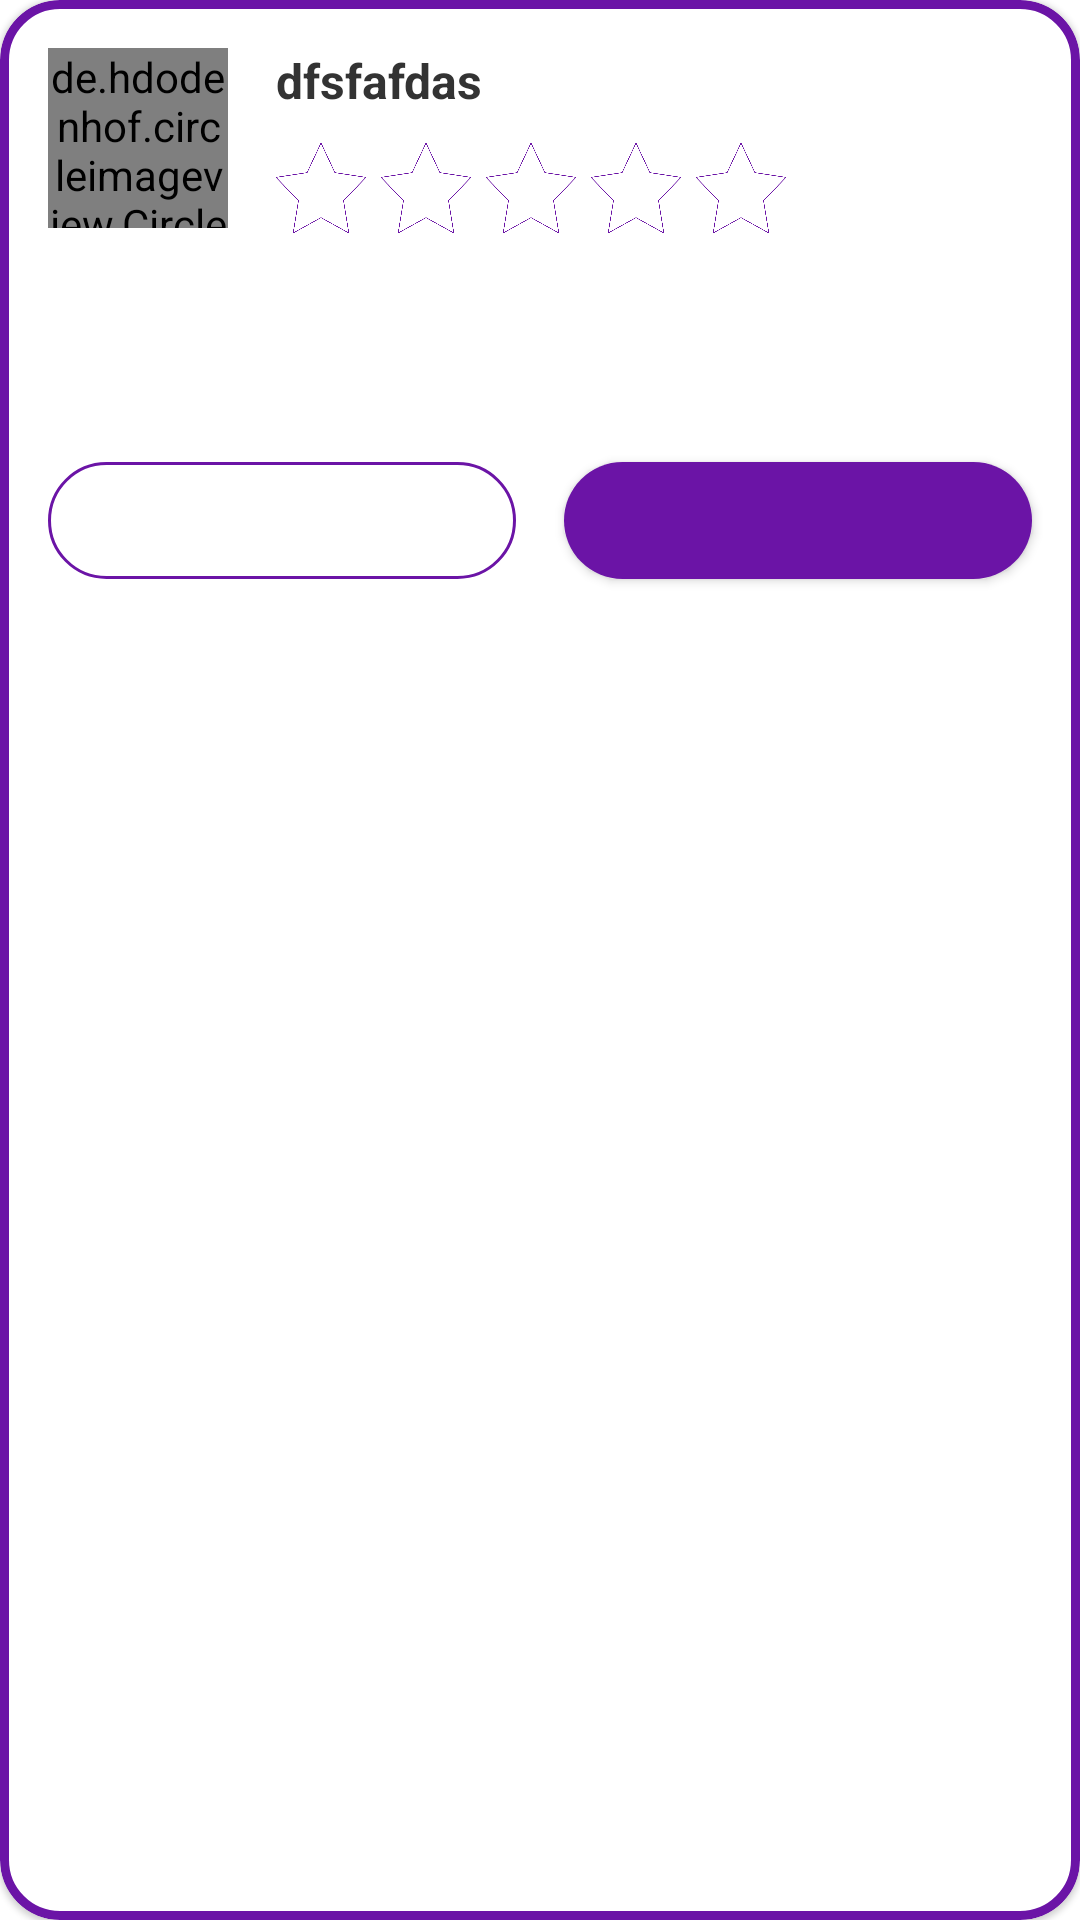

The Android layout XML behind this screen, and the referenced resources:
<!-- AndroidManifest.xml: application theme AppTheme -->
<!-- res/layout/dialog_add_review.xml -->
<?xml version="1.0" encoding="utf-8"?>
<com.google.android.material.card.MaterialCardView
    xmlns:android="http://schemas.android.com/apk/res/android"
    android:layout_width="match_parent"
    android:layout_height="wrap_content"
    xmlns:app="http://schemas.android.com/apk/res-auto"
    app:strokeColor="@color/colorAccent"
    app:strokeWidth="3dp"
    app:cardCornerRadius="20dp"
    android:layout_marginStart="@dimen/margin_default"
    android:layout_marginEnd="@dimen/margin_default"
    android:background="@color/white">

    <androidx.constraintlayout.widget.ConstraintLayout
        android:layout_width="match_parent"
        android:layout_height="wrap_content">

        <de.hdodenhof.circleimageview.CircleImageView
            android:id="@+id/ivUserPhoto"
            android:layout_width="60dp"
            android:layout_height="60dp"
            app:layout_constraintStart_toStartOf="parent"
            app:layout_constraintTop_toTopOf="parent"
            android:layout_marginStart="@dimen/margin_default"
            android:layout_marginTop="@dimen/margin_default"
            android:src="@drawable/nature_1"
            />

        <TextView
            android:id="@+id/tvUserName"
            android:layout_width="wrap_content"
            android:layout_height="wrap_content"
            android:textStyle="bold"
            android:textColor="@color/black"
            android:text="dfsfafdas"
            android:textSize="@dimen/text_size_16"
            app:layout_constraintStart_toEndOf="@id/ivUserPhoto"
            app:layout_constraintTop_toTopOf="@id/ivUserPhoto"
            android:layout_marginStart="@dimen/margin_default"
            />

        <include
            android:id="@+id/vStarRatingBar"
            android:layout_width="wrap_content"
            android:layout_height="wrap_content"
            app:layout_constraintStart_toEndOf="@id/ivUserPhoto"
            app:layout_constraintTop_toBottomOf="@id/tvUserName"
            android:layout_marginStart="@dimen/margin_default"
            android:layout_marginTop="10dp"
            layout="@layout/view_rating_bar"/>

        <EditText
            android:id="@+id/etReviewBody"
            android:layout_width="match_parent"
            android:layout_height="wrap_content"
            android:textSize="@dimen/text_size_14"
            android:textColor="@color/grey_text"
            android:layout_marginStart="@dimen/margin_default"
            android:layout_marginEnd="@dimen/margin_default"
            android:backgroundTint="@color/white"
            app:layout_constraintTop_toBottomOf="@id/ivUserPhoto"
            app:layout_constraintBottom_toTopOf="@id/vBottomButtons"
            android:layout_marginTop="20dp"
            />

        <include
            android:id="@+id/vBottomButtons"
            android:layout_width="match_parent"
            android:layout_height="wrap_content"
            app:layout_constraintBottom_toBottomOf="parent"

            layout="@layout/view_bottom_buttons_horizontal"/>

    </androidx.constraintlayout.widget.ConstraintLayout>



</com.google.android.material.card.MaterialCardView>
<!-- res/layout/view_rating_bar.xml (included above) -->
<?xml version="1.0" encoding="utf-8"?>
<LinearLayout
    xmlns:android="http://schemas.android.com/apk/res/android"
    android:layout_width="wrap_content"
    android:layout_height="wrap_content"
    android:orientation="horizontal">

    <ImageView
        android:id="@+id/ivStar1"
        android:layout_width="30dp"
        android:layout_height="30dp"
        android:src="@drawable/ic_empty_star"
        android:layout_marginEnd="5dp"
        />

    <ImageView
        android:id="@+id/ivStar2"
        android:layout_width="30dp"
        android:layout_height="30dp"
        android:src="@drawable/ic_empty_star"
        android:layout_marginEnd="5dp"
        />

    <ImageView
        android:id="@+id/ivStar3"
        android:layout_width="30dp"
        android:layout_height="30dp"
        android:src="@drawable/ic_empty_star"
        android:layout_marginEnd="5dp"
        />

    <ImageView
        android:id="@+id/ivStar4"
        android:layout_width="30dp"
        android:layout_height="30dp"
        android:src="@drawable/ic_empty_star"
        android:layout_marginEnd="5dp"
        />

    <ImageView
        android:id="@+id/ivStar5"
        android:layout_width="30dp"
        android:layout_height="30dp"
        android:src="@drawable/ic_empty_star"
        android:layout_marginEnd="5dp"
        />

</LinearLayout>
<!-- res/layout/view_bottom_buttons_horizontal.xml (included above) -->
<?xml version="1.0" encoding="utf-8"?>
<LinearLayout
    xmlns:android="http://schemas.android.com/apk/res/android"
    android:layout_width="match_parent"
    android:layout_height="wrap_content"
    android:orientation="horizontal"
    android:weightSum="2"
    >

    <com.google.android.material.button.MaterialButton
        android:id="@+id/bLeft"
        style="@style/Button.Outlined"
        android:layout_weight="1"
        android:layout_marginTop="@dimen/margin_default"
        android:layout_marginEnd="@dimen/margin_small"
        android:layout_marginBottom="@dimen/margin_default"
        android:layout_marginStart="@dimen/margin_default"
        android:textAllCaps="false"
        />

    <com.google.android.material.button.MaterialButton
        android:id="@+id/bRight"
        style="@style/AppButton"
        android:layout_weight="1"
        android:layout_marginTop="@dimen/margin_default"
        android:layout_marginEnd="@dimen/margin_default"
        android:layout_marginBottom="@dimen/margin_default"
        android:layout_marginStart="@dimen/margin_small"
        android:textAllCaps="false"
        />

</LinearLayout>
<!-- resources referenced by this layout -->
<resources>
  <color name="black">#333333</color>
  <color name="colorAccent">#6B14A6</color>
  <color name="grey_text">#59333333</color>
  <color name="white">#FFFFFF</color>
  <dimen name="margin_default">16dp</dimen>
  <dimen name="margin_small">8dp</dimen>
  <dimen name="text_size_14">14sp</dimen>
  <dimen name="text_size_16">16sp</dimen>
  <!-- drawable ic_empty_star: png bitmap (drawable-xxhdpi, 26000 bytes) -->
  <!-- drawable nature_1: jpg bitmap (drawable-xxhdpi, 411359 bytes) -->
  <style name="AppButton" parent="Widget.MaterialComponents.Button">
          <item name="android:layout_width">wrap_content</item>
          <item name="android:layout_height">wrap_content</item>
          <item name="android:paddingTop">10dp</item>
          <item name="android:paddingBottom">10dp</item>
          <item name="android:paddingRight">24dp</item>
          <item name="android:paddingLeft">24dp</item>
          <item name="android:textSize">14sp</item>
          <item name="android:lines">1</item>
          <item name="cornerRadius">20dp</item>
          <item name="textAllCaps">false</item>
      </style>
  <style name="Button.Outlined" parent="Widget.MaterialComponents.Button.OutlinedButton">
          <item name="android:layout_width">wrap_content</item>
          <item name="android:layout_height">wrap_content</item>
          <item name="android:paddingTop">10dp</item>
          <item name="android:paddingBottom">10dp</item>
          <item name="android:paddingRight">24dp</item>
          <item name="android:paddingLeft">24dp</item>
          <item name="android:textSize">14sp</item>
          <item name="android:lines">1</item>
          <item name="cornerRadius">25dp</item>
          <item name="strokeColor">@color/colorAccent</item>
      </style>
  <style name="AppTheme" parent="Theme.MaterialComponents.Light.NoActionBar">
          
          <item name="colorPrimary">@color/colorPrimary</item>
          <item name="colorPrimaryDark">@color/colorPrimaryDark</item>
          <item name="colorAccent">@color/colorAccent</item>
          <item name="android:windowAnimationStyle">@null</item>
          <item name="materialButtonStyle">@style/AppButton</item>
      </style>
  <color name="colorPrimary">#6B14A6</color>
  <color name="colorPrimaryDark">#00574B</color>
</resources>
